Run: headless pygame with SDL's dummy video driver; simulated clock (each Clock.tick advances the game by its frame time, no real sleeping); random seed 0; keys injected as events and as key.get_pressed() state; no mouse input.
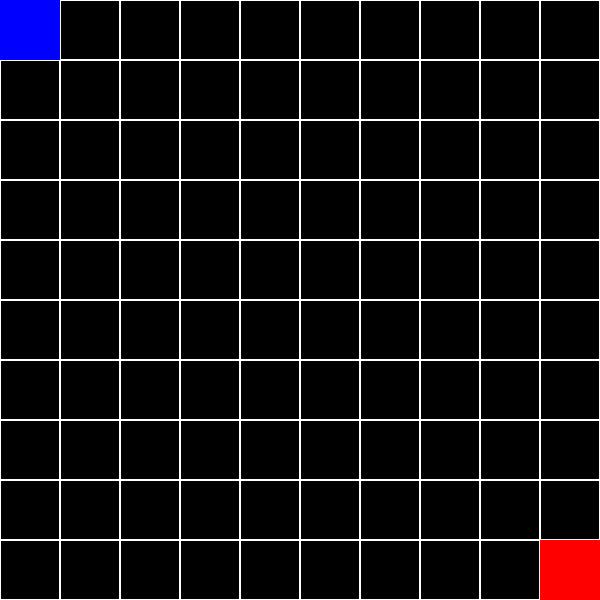
Frame 1 of 3 · flips 1–60 · no input
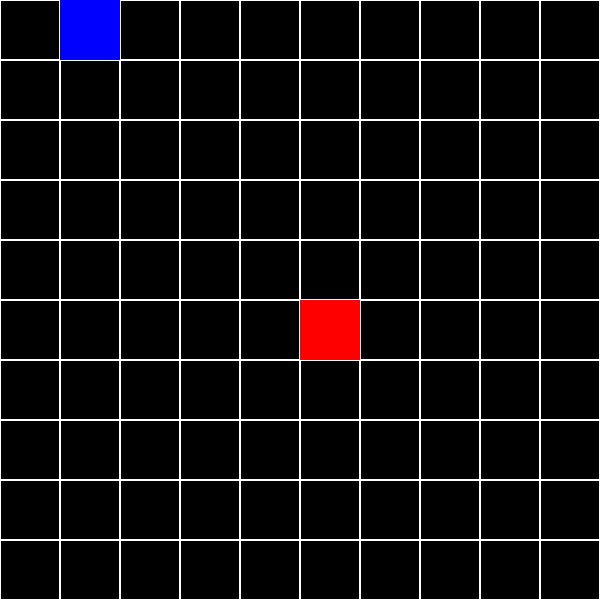
Frame 2 of 3 · flips 61–180 · tapped SPACE, RETURN · held RIGHT (→), D
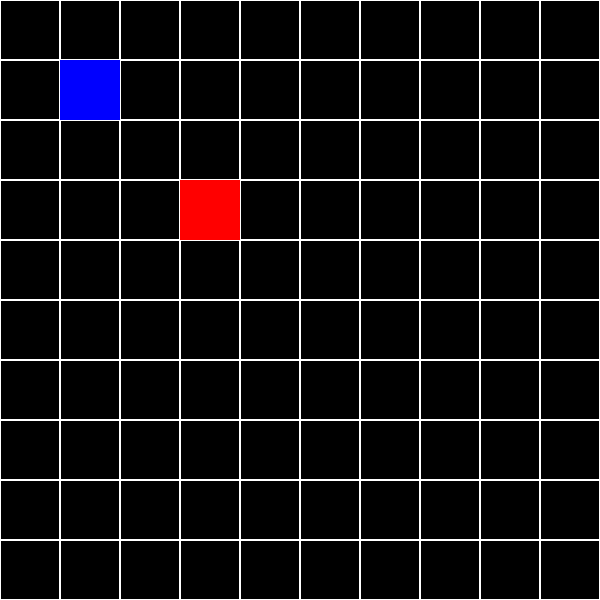
Frame 3 of 3 · flips 181–300 · held DOWN (↓), S

The pygame program that drew these frames:

import pygame
import sys

# Initialize Pygame
pygame.init()

# Screen dimensions
SCREEN_WIDTH = 600
SCREEN_HEIGHT = 600
GRID_SIZE = 10  # Number of grid cells per row and column
CELL_SIZE = SCREEN_WIDTH // GRID_SIZE  # Size of each grid cell

# Colors
WHITE = (255, 255, 255)
BLACK = (0, 0, 0)
BLUE = (0, 0, 255)  # Player color
RED = (255, 0, 0)   # Enemy color

# Set up the screen
screen = pygame.display.set_mode((SCREEN_WIDTH, SCREEN_HEIGHT))
pygame.display.set_caption("Wargame Grid")

# Initial positions for player and enemy (grid coordinates)
player_pos = [0, 0]  # Top-left corner
enemy_pos = [GRID_SIZE - 1, GRID_SIZE - 1]  # Bottom-right corner

# Function to draw the grid
def draw_grid():
    for x in range(0, SCREEN_WIDTH, CELL_SIZE):
        for y in range(0, SCREEN_HEIGHT, CELL_SIZE):
            rect = pygame.Rect(x, y, CELL_SIZE, CELL_SIZE)
            pygame.draw.rect(screen, WHITE, rect, 1)

# Function to draw units on the grid
def draw_units():
    # Draw player
    player_rect = pygame.Rect(player_pos[0] * CELL_SIZE, player_pos[1] * CELL_SIZE, CELL_SIZE, CELL_SIZE)
    pygame.draw.rect(screen, BLUE, player_rect)

    # Draw enemy
    enemy_rect = pygame.Rect(enemy_pos[0] * CELL_SIZE, enemy_pos[1] * CELL_SIZE, CELL_SIZE, CELL_SIZE)
    pygame.draw.rect(screen, RED, enemy_rect)

# Game loop
running = True
while running:
    for event in pygame.event.get():
        if event.type == pygame.QUIT:
            pygame.quit()
            sys.exit()

        # Handle player movement with arrow keys
        if event.type == pygame.KEYDOWN:
            if event.key == pygame.K_UP and player_pos[1] > 0:
                player_pos[1] -= 1
            if event.key == pygame.K_DOWN and player_pos[1] < GRID_SIZE - 1:
                player_pos[1] += 1
            if event.key == pygame.K_LEFT and player_pos[0] > 0:
                player_pos[0] -= 1
            if event.key == pygame.K_RIGHT and player_pos[0] < GRID_SIZE - 1:
                player_pos[0] += 1

            # Enemy reacts to player movement
            if enemy_pos[0] < player_pos[0]:
                enemy_pos[0] += 1
            elif enemy_pos[0] > player_pos[0]:
                enemy_pos[0] -= 1

            if enemy_pos[1] < player_pos[1]:
                enemy_pos[1] += 1
            elif enemy_pos[1] > player_pos[1]:
                enemy_pos[1] -= 1

            # Check if the enemy catches the player
            if player_pos == enemy_pos:
                print("Game Over! The enemy caught you!")
                running = False

    # Fill the screen with black
    screen.fill(BLACK)

    # Draw the grid and units
    draw_grid()
    draw_units()

    # Update the display
    pygame.display.flip()
